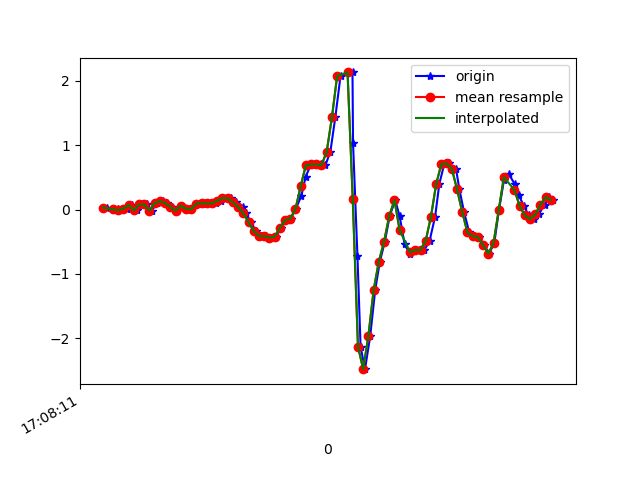

The table this chart was drawn from, first rows:
1618852091357, 1547787262101608, 0.0324566, -0.09827148, 0.0245316
1618852091383, 1547787281145816, 0.004357, -0.1398, -0.0109
1618852091398, 1547787300165208, 0.0068, 0.1766, -0.028
1618852091415, 1547787319184616, -0.009082, -0.2498, 0.007427
1618852091434, 1547787338228808, 0.01657, -0.04696, -0.06832
1618852091452, 1547787357190056, 0.074, 0.2267, -0.04877
1618852091472, 1547787376228712, -0.01153, -0.1618, -0.02556
1618852091491, 1547787395242568, 0.0801, 0.02268, -0.07321
1618852091509, 1547787414256424, 0.08133, 0.2304, -0.04022
1618852091529, 1547787433295048, -0.01397, -0.1215, -0.003568
1618852091549, 1547787452308936, 0.1009, -0.1813, -0.01823
1618852091572, 1547787471342664, 0.1339, 0.1033, -0.02678
1618852091586, 1547787490382632, 0.1033, -0.2119, 0.01231
1618852091605, 1547787509397768, 0.04101, -0.2852, -0.006012
1618852091624, 1547787528437736, -0.01641, 0.02879, -0.04755
1618852091646, 1547787547452872, 0.05933, 0.1143, 9.7E-5
1618852091662, 1547787566495656, 0.01413, -0.3671, 0.001319
1618852091681, 1547787585537032, 0.008022, 0.1216, -0.06343
1618852091700, 1547787604553640, 0.09354, 0.2426, -0.0561
1618852091720, 1547787623595048, 0.09476, 0.1656, -0.05488
1618852091738, 1547787642611656, 0.107, 0.05078, -0.07443
1618852091757, 1547787661640552, 0.09599, -0.001755, -0.07565
1618852091777, 1547787680682472, 0.09721, -0.01397, -0.07199
1618852091796, 1547787699699624, 0.14, -0.006642, -0.05122
1618852091814, 1547787718741608, 0.1791, 0.009241, -0.009677
1618852091833, 1547787737758696, 0.1742, 0.03245, 0.04286
1618852091852, 1547787756775848, 0.118, 0.0801, 0.1125
1618852091877, 1547787775841768, 0.04101, 0.1607, 0.2078
1618852091890, 1547787794859816, -0.05673, 0.289, 0.3361
1618852091909, 1547787813902632, -0.1948, 0.4674, 0.5022
1618852091928, 1547787832920616, -0.3328, 0.6787, 0.6647
1618852091950, 1547787851938664, -0.4098, 0.9402, 0.8113
1618852091967, 1547787870998312, -0.4123, 1.263, 1.057
1618852091986, 1547787890016872, -0.433, 1.601, 1.377
1618852092005, 1547787909060264, -0.422, 1.973, 1.665
1618852092024, 1547787928078760, -0.2827, 2.418, 1.961
1618852092043, 1547787947097384, -0.1655, 2.879, 2.233
1618852092062, 1547787966146472, -0.1398, 3.353, 2.428
1618852092081, 1547787985165160, 0.0068, 3.8, 2.591
1618852092103, 1547788004208680, 0.2169, 4.15, 2.683
1618852092119, 1547788023227432, 0.5077, 4.675, 2.679
1618852092138, 1547788042246184, 0.6885, 5.144, 2.639
1618852092157, 1547788061294056, 0.702, 5.497, 2.529
1618852092178, 1547788080312872, 0.702, 5.821, 2.349
1618852092195, 1547788099331688, 0.6897, 5.852, 2.022
1618852092214, 1547788118375336, 0.8999, 5.799, 1.546
1618852092233, 1547788137394216, 1.433, 5.59, 1.109
1618852092253, 1547788156437864, 2.076, 4.901, 0.7075
1618852092299, 1547788175456680, 2.133, 4.007, 0.4289
1618852092301, 1547788194480936, 1.04, 2.922, 0.3458
1618852092318, 1547788213524712, -0.725, 1.775, 0.501
1618852092330, 1547788232543720, -2.129, 0.8632, 0.578
1618852092347, 1547788251587560, -2.479, 0.421, 0.4375
1618852092367, 1547788270606568, -1.963, 0.2548, 0.2005
1618852092386, 1547788289625448, -1.252, 0.06178, -0.028
1618852092404, 1547788308661864, -0.8069, -0.3438, -0.2113
1618852092423, 1547788327680744, -0.499, -0.8619, -0.3738
1618852092442, 1547788346699624, -0.0946, -1.368, -0.4935
1618852092463, 1547788365743208, 0.1461, -1.861, -0.5558
1618852092480, 1547788384761960, -0.1032, -2.423, -0.6645
1618852092499, 1547788403789800, -0.5405, -2.947, -0.8869
... 30 more rows
